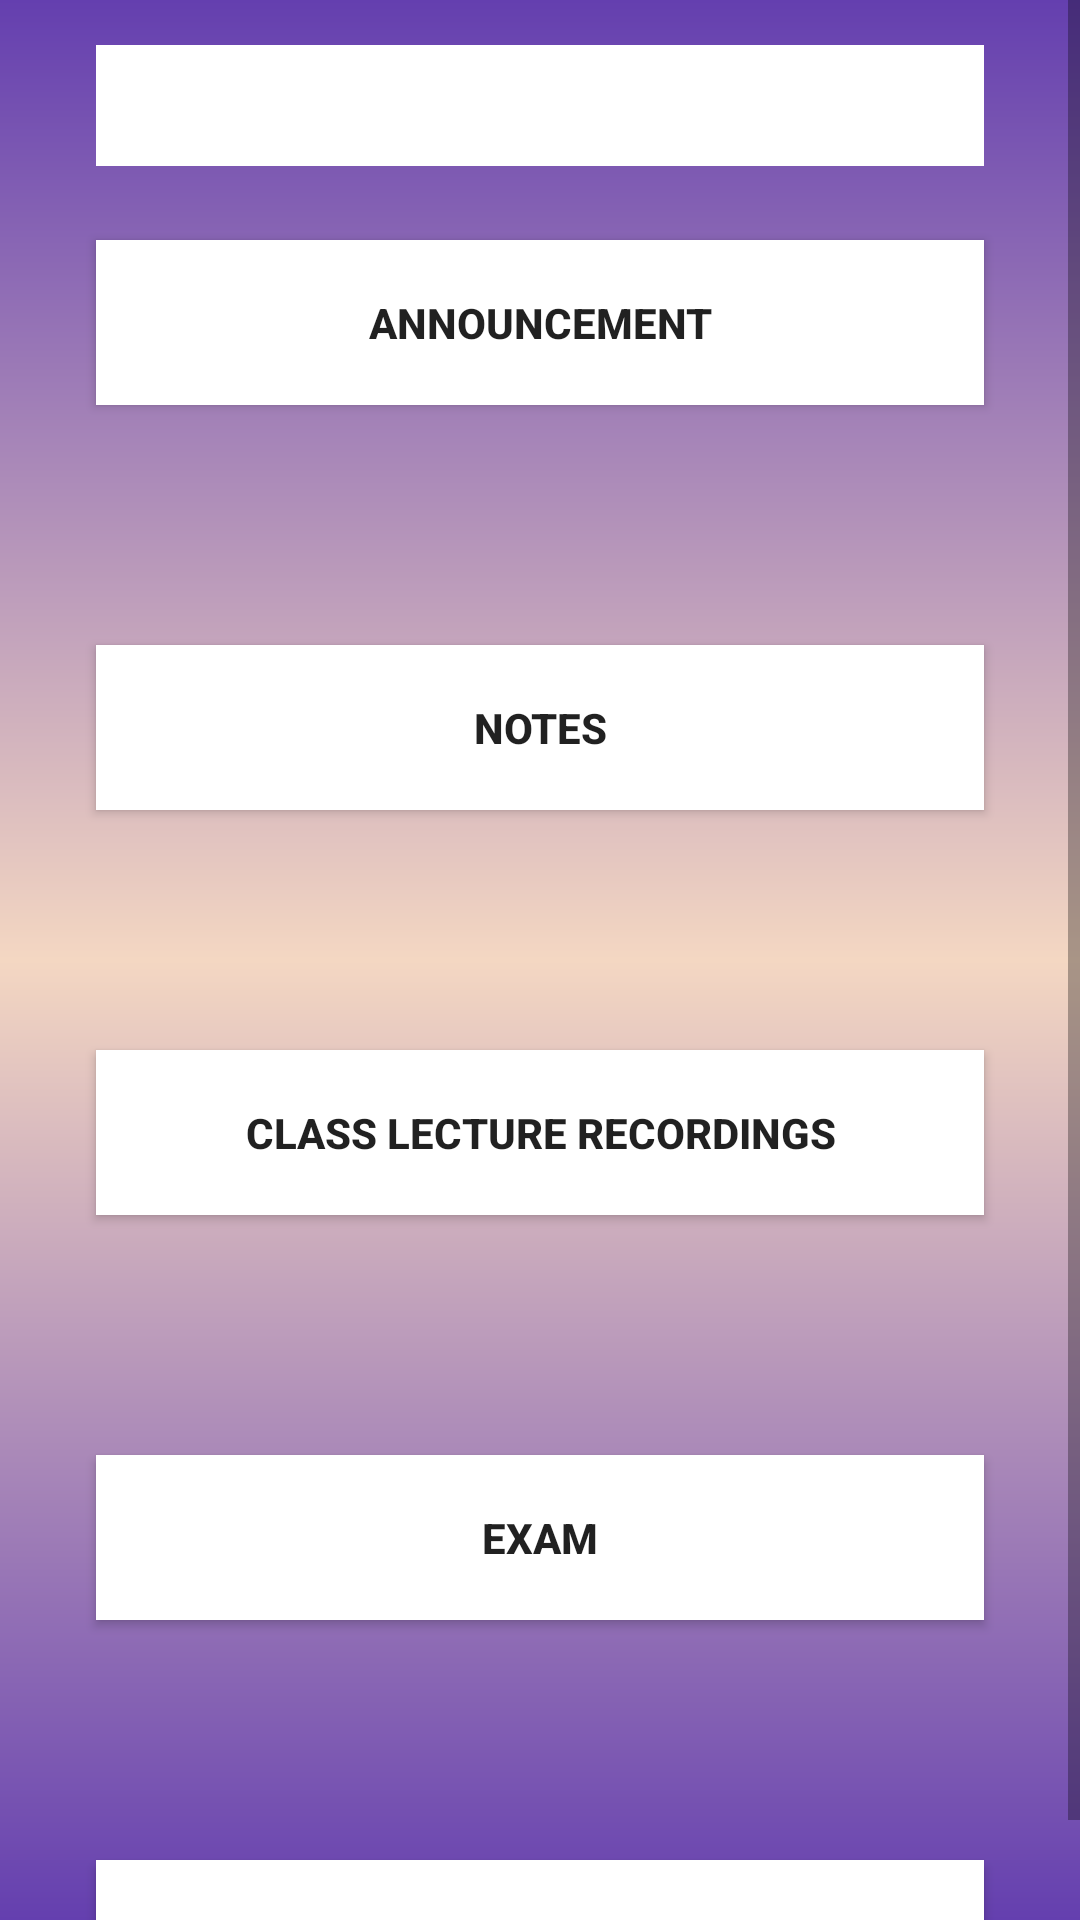

Here is an Android app screen rendered from its layout file. Give the layout XML and the strings, colors and styles it references.
<!-- AndroidManifest.xml: application theme Theme.Taragati06 -->
<!-- res/layout/activity_inside_subject.xml -->
<?xml version="1.0" encoding="utf-8"?>
<androidx.constraintlayout.widget.ConstraintLayout xmlns:android="http://schemas.android.com/apk/res/android"
    xmlns:app="http://schemas.android.com/apk/res-auto"
    xmlns:tools="http://schemas.android.com/tools"
    android:layout_width="match_parent"
    android:layout_height="match_parent"
    tools:context=".inside_subject">

    <ScrollView
        android:layout_width="match_parent"
        android:layout_height="match_parent"
        android:background="@drawable/rectangle_1_ek1_shape">

                <androidx.constraintlayout.widget.ConstraintLayout
                    android:layout_width="match_parent"
                    android:layout_height="wrap_content">

                    <TextView
                        android:id="@+id/subjectNameTV"
                        android:layout_width="match_parent"
                        android:layout_height="wrap_content"
                        app:layout_constraintTop_toTopOf="parent"
                        android:gravity="center"
                        android:background="@color/white"
                        android:textColor="@color/black"
                        android:layout_marginEnd="32dp"
                        android:layout_marginStart="32dp"
                        android:textSize="30sp"
                        android:layout_marginTop="15dp"
                        />
                    <Button
                        android:id="@+id/announcementButton"
                        android:layout_marginTop="80dp"
                        android:layout_marginStart="32dp"
                        android:layout_marginEnd="32dp"
                        android:layout_width="match_parent"
                        android:layout_height="wrap_content"
                        android:text="@string/announcement"
                        android:textStyle="bold"
                        android:background="@color/white"
                        android:textAlignment="center"
                        android:padding="18dp"
                        app:layout_constraintTop_toTopOf="parent"
                        app:layout_constraintEnd_toEndOf="parent"
                        app:layout_constraintStart_toEndOf="parent"
                        app:layout_constraintStart_toStartOf="parent"
                        android:onClick="AnnouncementPage"
                        android:gravity="center"/>

                    <Button
                        android:id="@+id/notesButton"
                        android:layout_marginTop="80dp"
                        android:layout_marginStart="32dp"
                        android:layout_marginEnd="32dp"
                        android:layout_width="match_parent"
                        android:layout_height="wrap_content"
                        android:text="@string/notes"
                        android:textStyle="bold"
                        android:background="@color/white"
                        android:textAlignment="center"
                        android:padding="18dp"
                        app:layout_constraintTop_toBottomOf="@+id/announcementButton"
                        app:layout_constraintEnd_toEndOf="parent"
                        app:layout_constraintStart_toEndOf="parent"
                        android:onClick="notesPage"
                        android:gravity="center"/>

                    <Button
                        android:id="@+id/vrecsButton"
                        android:layout_marginTop="80dp"
                        android:layout_marginStart="32dp"
                        android:layout_marginEnd="32dp"
                        android:layout_width="match_parent"
                        android:layout_height="wrap_content"
                        android:text="@string/class_lecture_recordings"
                        android:textStyle="bold"
                        android:background="@color/white"
                        android:textAlignment="center"
                        android:padding="18dp"
                        app:layout_constraintTop_toBottomOf="@+id/notesButton"
                        app:layout_constraintEnd_toEndOf="parent"
                        app:layout_constraintStart_toEndOf="parent"
                        android:onClick="recsPage"
                        android:gravity="center"/>

                    <Button
                        android:id="@+id/examButton"
                        android:layout_marginTop="80dp"
                        android:layout_marginStart="32dp"
                        android:layout_marginEnd="32dp"
                        android:layout_width="match_parent"
                        android:layout_height="wrap_content"
                        android:text="@string/exam"
                        android:textStyle="bold"
                        android:background="@color/white"
                        android:textAlignment="center"
                        android:padding="18dp"
                        app:layout_constraintTop_toBottomOf="@+id/vrecsButton"
                        app:layout_constraintEnd_toEndOf="parent"
                        app:layout_constraintStart_toEndOf="parent"
                        android:onClick="examPage"
                        android:gravity="center"/>

                    <Button
                        android:id="@+id/grpchatButton"
                        android:layout_marginTop="80dp"
                        android:layout_marginStart="32dp"
                        android:layout_marginEnd="32dp"
                        android:layout_width="match_parent"
                        android:layout_height="wrap_content"
                        android:text="@string/ask_a_doubt"
                        android:textStyle="bold"
                        android:background="@color/white"
                        android:textAlignment="center"
                        android:padding="18dp"
                        app:layout_constraintTop_toBottomOf="@+id/examButton"
                        app:layout_constraintEnd_toEndOf="parent"
                        app:layout_constraintStart_toEndOf="parent"
                        android:onClick="grpChatPage"
                        android:gravity="center"/>

                </androidx.constraintlayout.widget.ConstraintLayout>

    </ScrollView>

</androidx.constraintlayout.widget.ConstraintLayout>
<!-- resources referenced by this layout -->
<resources>
  <color name="black">#FF000000</color>
  <color name="white">#FFFFFFFF</color>
  <!-- drawable rectangle_1_ek1_shape (drawable-nodpi) -->
  <?xml version="1.0" encoding="utf-8"?>
  <shape xmlns:android="http://schemas.android.com/apk/res/android"
  	android:shape="rectangle" >
  	<corners android:radius="0dp" />
  	<solid android:color="@color/rectangle_1_color" />
  	<gradient android:angle="270" android:type="linear" android:startColor="#643FAF" android:centerColor="#F4D7C2" android:endColor="#643FAF" />
  </shape>
  <string name="announcement">Announcement</string>
  <string name="ask_a_doubt">Ask a Doubt ?</string>
  <string name="class_lecture_recordings">Class Lecture Recordings</string>
  <string name="exam">Exam</string>
  <string name="notes">Notes</string>
  <style name="Theme.Taragati06" parent="Theme.AppCompat.Light.NoActionBar">
          
          <item name="colorPrimary">@color/purple_200</item>
          <item name="colorPrimaryVariant">@color/purple_700</item>
          <item name="colorOnPrimary">@color/black</item>
          
          <item name="colorSecondary">@color/teal_200</item>
          <item name="colorSecondaryVariant">@color/teal_200</item>
          <item name="colorOnSecondary">@color/black</item>
          
          <item name="android:statusBarColor">?attr/colorPrimaryVariant</item>
          
      </style>
  <color name="rectangle_1_color">#ffffff</color>
  <color name="purple_200">#FFBB86FC</color>
  <color name="purple_700">#FF3700B3</color>
  <color name="teal_200">#FF03DAC5</color>
</resources>
